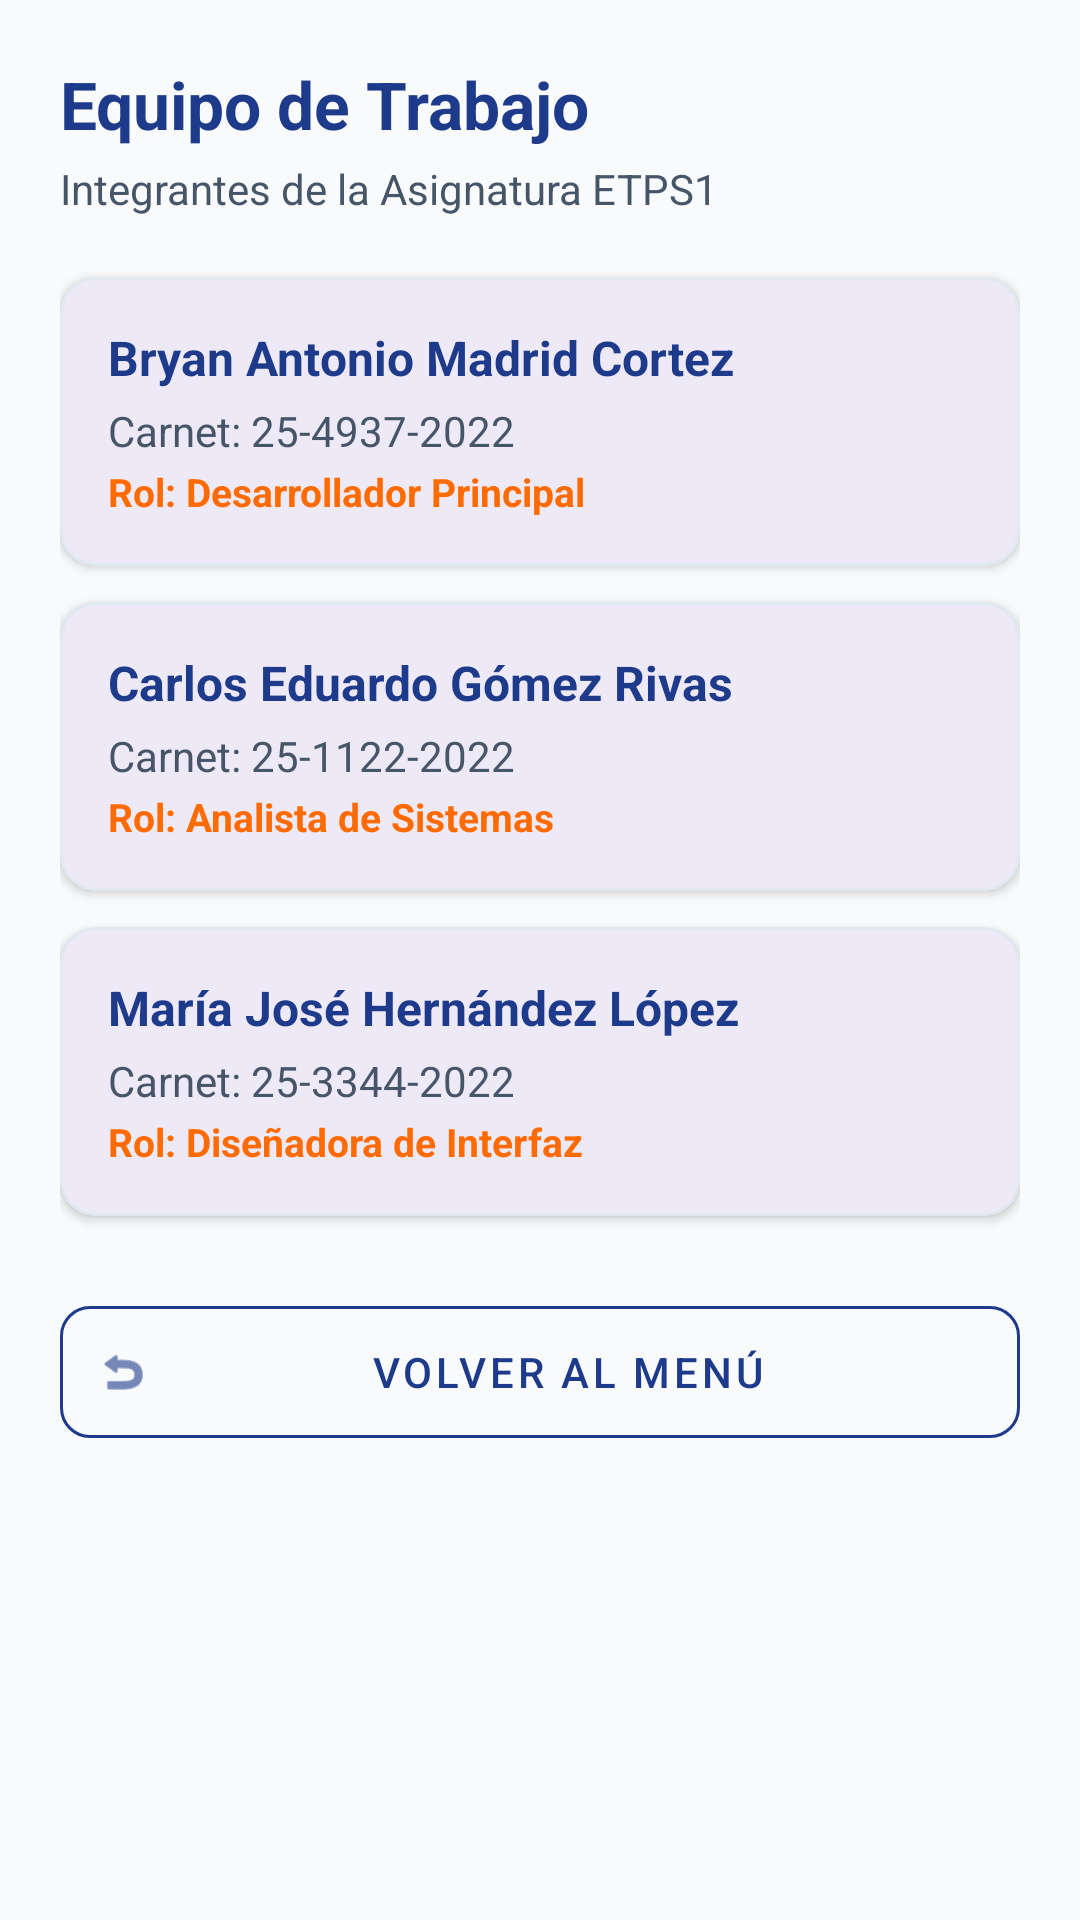

Produce the Android XML layout that renders to this screen, including the resource entries it uses.
<!-- AndroidManifest.xml: application theme Theme.Parcial03 -->
<!-- res/layout/activity_equipo.xml -->
<?xml version="1.0" encoding="utf-8"?>
<ScrollView xmlns:android="http://schemas.android.com/apk/res/android"
    xmlns:app="http://schemas.android.com/apk/res-auto"
    android:layout_width="match_parent"
    android:layout_height="match_parent"
    android:fillViewport="true"
    android:background="@color/bg_light">

    <LinearLayout
        android:layout_width="match_parent"
        android:layout_height="wrap_content"
        android:orientation="vertical"
        android:padding="20dp">

        
        <TextView
            android:id="@+id/tvTituloEquipo"
            android:layout_width="wrap_content"
            android:layout_height="wrap_content"
            android:text="@string/titulo_equipo"
            android:textColor="@color/primary_navy"
            android:textSize="22sp"
            android:textStyle="bold" />

        <TextView
            android:id="@+id/tvSubtituloEquipo"
            android:layout_width="wrap_content"
            android:layout_height="wrap_content"
            android:layout_marginTop="4dp"
            android:layout_marginBottom="20dp"
            android:text="@string/subtitulo_equipo"
            android:textColor="@color/text_secondary"
            android:textSize="14sp" />

        
        <com.google.android.material.card.MaterialCardView
            android:id="@+id/cvIntegrante1"
            android:layout_width="match_parent"
            android:layout_height="wrap_content"
            android:layout_marginBottom="12dp"
            app:cardCornerRadius="12dp"
            app:cardElevation="2dp"
            app:strokeColor="@color/border_light"
            app:strokeWidth="1dp">

            <LinearLayout
                android:layout_width="match_parent"
                android:layout_height="wrap_content"
                android:orientation="vertical"
                android:padding="16dp">

                <TextView
                    android:id="@+id/tvNombreIntegrante1"
                    android:layout_width="wrap_content"
                    android:layout_height="wrap_content"
                    android:text="@string/nombre_integrante_1"
                    android:textColor="@color/primary_navy"
                    android:textSize="16sp"
                    android:textStyle="bold" />

                <TextView
                    android:id="@+id/tvCarnetIntegrante1"
                    android:layout_width="wrap_content"
                    android:layout_height="wrap_content"
                    android:layout_marginTop="4dp"
                    android:text="@string/carnet_integrante_1"
                    android:textColor="@color/text_secondary"
                    android:textSize="14sp" />

                <TextView
                    android:id="@+id/tvRolIntegrante1"
                    android:layout_width="wrap_content"
                    android:layout_height="wrap_content"
                    android:layout_marginTop="2dp"
                    android:text="@string/rol_integrante_1"
                    android:textColor="@color/accent_orange"
                    android:textSize="13sp"
                    android:textStyle="bold" />
            </LinearLayout>
        </com.google.android.material.card.MaterialCardView>

        
        <com.google.android.material.card.MaterialCardView
            android:id="@+id/cvIntegrante2"
            android:layout_width="match_parent"
            android:layout_height="wrap_content"
            android:layout_marginBottom="12dp"
            app:cardCornerRadius="12dp"
            app:cardElevation="2dp"
            app:strokeColor="@color/border_light"
            app:strokeWidth="1dp">

            <LinearLayout
                android:layout_width="match_parent"
                android:layout_height="wrap_content"
                android:orientation="vertical"
                android:padding="16dp">

                <TextView
                    android:id="@+id/tvNombreIntegrante2"
                    android:layout_width="wrap_content"
                    android:layout_height="wrap_content"
                    android:text="@string/nombre_integrante_2"
                    android:textColor="@color/primary_navy"
                    android:textSize="16sp"
                    android:textStyle="bold" />

                <TextView
                    android:id="@+id/tvCarnetIntegrante2"
                    android:layout_width="wrap_content"
                    android:layout_height="wrap_content"
                    android:layout_marginTop="4dp"
                    android:text="@string/carnet_integrante_2"
                    android:textColor="@color/text_secondary"
                    android:textSize="14sp" />

                <TextView
                    android:id="@+id/tvRolIntegrante2"
                    android:layout_width="wrap_content"
                    android:layout_height="wrap_content"
                    android:layout_marginTop="2dp"
                    android:text="@string/rol_integrante_2"
                    android:textColor="@color/accent_orange"
                    android:textSize="13sp"
                    android:textStyle="bold" />
            </LinearLayout>
        </com.google.android.material.card.MaterialCardView>

        
        <com.google.android.material.card.MaterialCardView
            android:id="@+id/cvIntegrante3"
            android:layout_width="match_parent"
            android:layout_height="wrap_content"
            android:layout_marginBottom="24dp"
            app:cardCornerRadius="12dp"
            app:cardElevation="2dp"
            app:strokeColor="@color/border_light"
            app:strokeWidth="1dp">

            <LinearLayout
                android:layout_width="match_parent"
                android:layout_height="wrap_content"
                android:orientation="vertical"
                android:padding="16dp">

                <TextView
                    android:id="@+id/tvNombreIntegrante3"
                    android:layout_width="wrap_content"
                    android:layout_height="wrap_content"
                    android:text="@string/nombre_integrante_3"
                    android:textColor="@color/primary_navy"
                    android:textSize="16sp"
                    android:textStyle="bold" />

                <TextView
                    android:id="@+id/tvCarnetIntegrante3"
                    android:layout_width="wrap_content"
                    android:layout_height="wrap_content"
                    android:layout_marginTop="4dp"
                    android:text="@string/carnet_integrante_3"
                    android:textColor="@color/text_secondary"
                    android:textSize="14sp" />

                <TextView
                    android:id="@+id/tvRolIntegrante3"
                    android:layout_width="wrap_content"
                    android:layout_height="wrap_content"
                    android:layout_marginTop="2dp"
                    android:text="@string/rol_integrante_3"
                    android:textColor="@color/accent_orange"
                    android:textSize="13sp"
                    android:textStyle="bold" />
            </LinearLayout>
        </com.google.android.material.card.MaterialCardView>

        
        <com.google.android.material.button.MaterialButton
            android:id="@+id/btnRegresar"
            style="@style/Widget.MaterialComponents.Button.OutlinedButton.Icon"
            android:layout_width="match_parent"
            android:layout_height="56dp"
            android:text="@string/btn_regresar"
            android:textColor="@color/primary_navy"
            app:cornerRadius="10dp"
            app:icon="@android:drawable/ic_menu_revert"
            app:strokeColor="@color/primary_navy" />

    </LinearLayout>
</ScrollView>
<!-- resources referenced by this layout -->
<resources>
  <color name="accent_orange">#FF6B00</color>
  <color name="bg_light">#F8FAFC</color>
  <color name="border_light">#E2E8F0</color>
  <color name="primary_navy">#1E3A8A</color>
  <color name="text_secondary">#475569</color>
  <string name="btn_regresar">Volver al Menú</string>
  <string name="carnet_integrante_1">Carnet: 25-4937-2022</string>
  <string name="carnet_integrante_2">Carnet: 25-1122-2022</string>
  <string name="carnet_integrante_3">Carnet: 25-3344-2022</string>
  <string name="nombre_integrante_1">Bryan Antonio Madrid Cortez</string>
  <string name="nombre_integrante_2">Carlos Eduardo Gómez Rivas</string>
  <string name="nombre_integrante_3">María José Hernández López</string>
  <string name="rol_integrante_1">Rol: Desarrollador Principal</string>
  <string name="rol_integrante_2">Rol: Analista de Sistemas</string>
  <string name="rol_integrante_3">Rol: Diseñadora de Interfaz</string>
  <string name="subtitulo_equipo">Integrantes de la Asignatura ETPS1</string>
  <string name="titulo_equipo">Equipo de Trabajo</string>
  <style name="Theme.Parcial03" parent="Base.Theme.Parcial03" />
  <style name="Base.Theme.Parcial03" parent="Theme.Material3.DayNight.NoActionBar">
          <item name="colorPrimary">@color/primary_navy</item>
          <item name="colorOnPrimary">@color/white</item>
          <item name="colorPrimaryContainer">@color/primary_dark</item>
          <item name="colorSecondary">@color/accent_orange</item>
          <item name="colorOnSecondary">@color/white</item>
          <item name="android:statusBarColor">@color/primary_navy</item>
          <item name="android:windowBackground">@color/bg_light</item>
      </style>
  <color name="white">#FFFFFFFF</color>
  <color name="primary_dark">#0F172A</color>
</resources>
